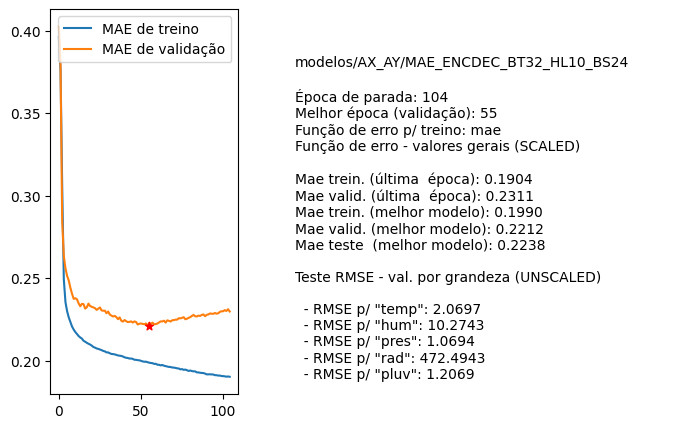

The table this chart was drawn from, first rows:
nome, parada, melhorEpoch, erro_treino_parada, erro_valid_parada, erro_treino_melhor, erro_valid_melhor, erro_teste_melhor, rmse_unscaled_por_grandeza
modelos/AX_AY/MAE_ENCDEC_BT32_HL10_BS24, 104, 55, 0.1904, 0.2311, 0.1990, 0.2212, 0.2238, ['2.0697', '10.2743', '1.0694', '472.494…
